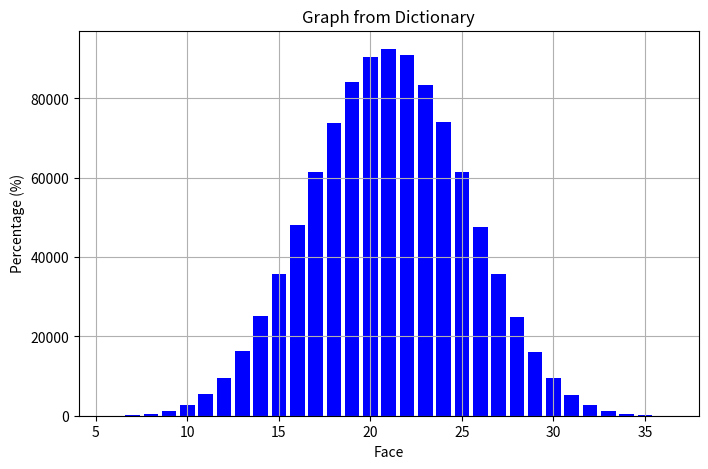

Write Python code to recreate this figure.
# Linked Learning - Python Code Challenges
# 22 Jul, 2025
# simulate a dice
import random
import matplotlib.pyplot as plt

NO_OF_TRIALS = 1_000_000
res = {}


def roll_dice(dice, no_of_trials=NO_OF_TRIALS):
    for i in range(NO_OF_TRIALS):
        s = 0
        for j in range(dice):
            face = random.randint(1, 6)
            s += face
        res[s] = (res.get(s, 0) + 1)

    # for i in res:
    #     print(f'Face {i} = {res[i]/NO_OF_TRIALS*100:.2f}%')

    return res


def draw(data):
    x = list(data.keys())
    y = list(data.values())

    # Plot the graph
    plt.figure(figsize=(8, 5))
    plt.bar(x, y, color='b', width=0.8)
    plt.title("Graph from Dictionary")
    plt.xlabel("Face")
    plt.ylabel("Percentage (%)")
    plt.grid(True)
    plt.show()


if __name__=='__main__':
    draw(roll_dice(6))
